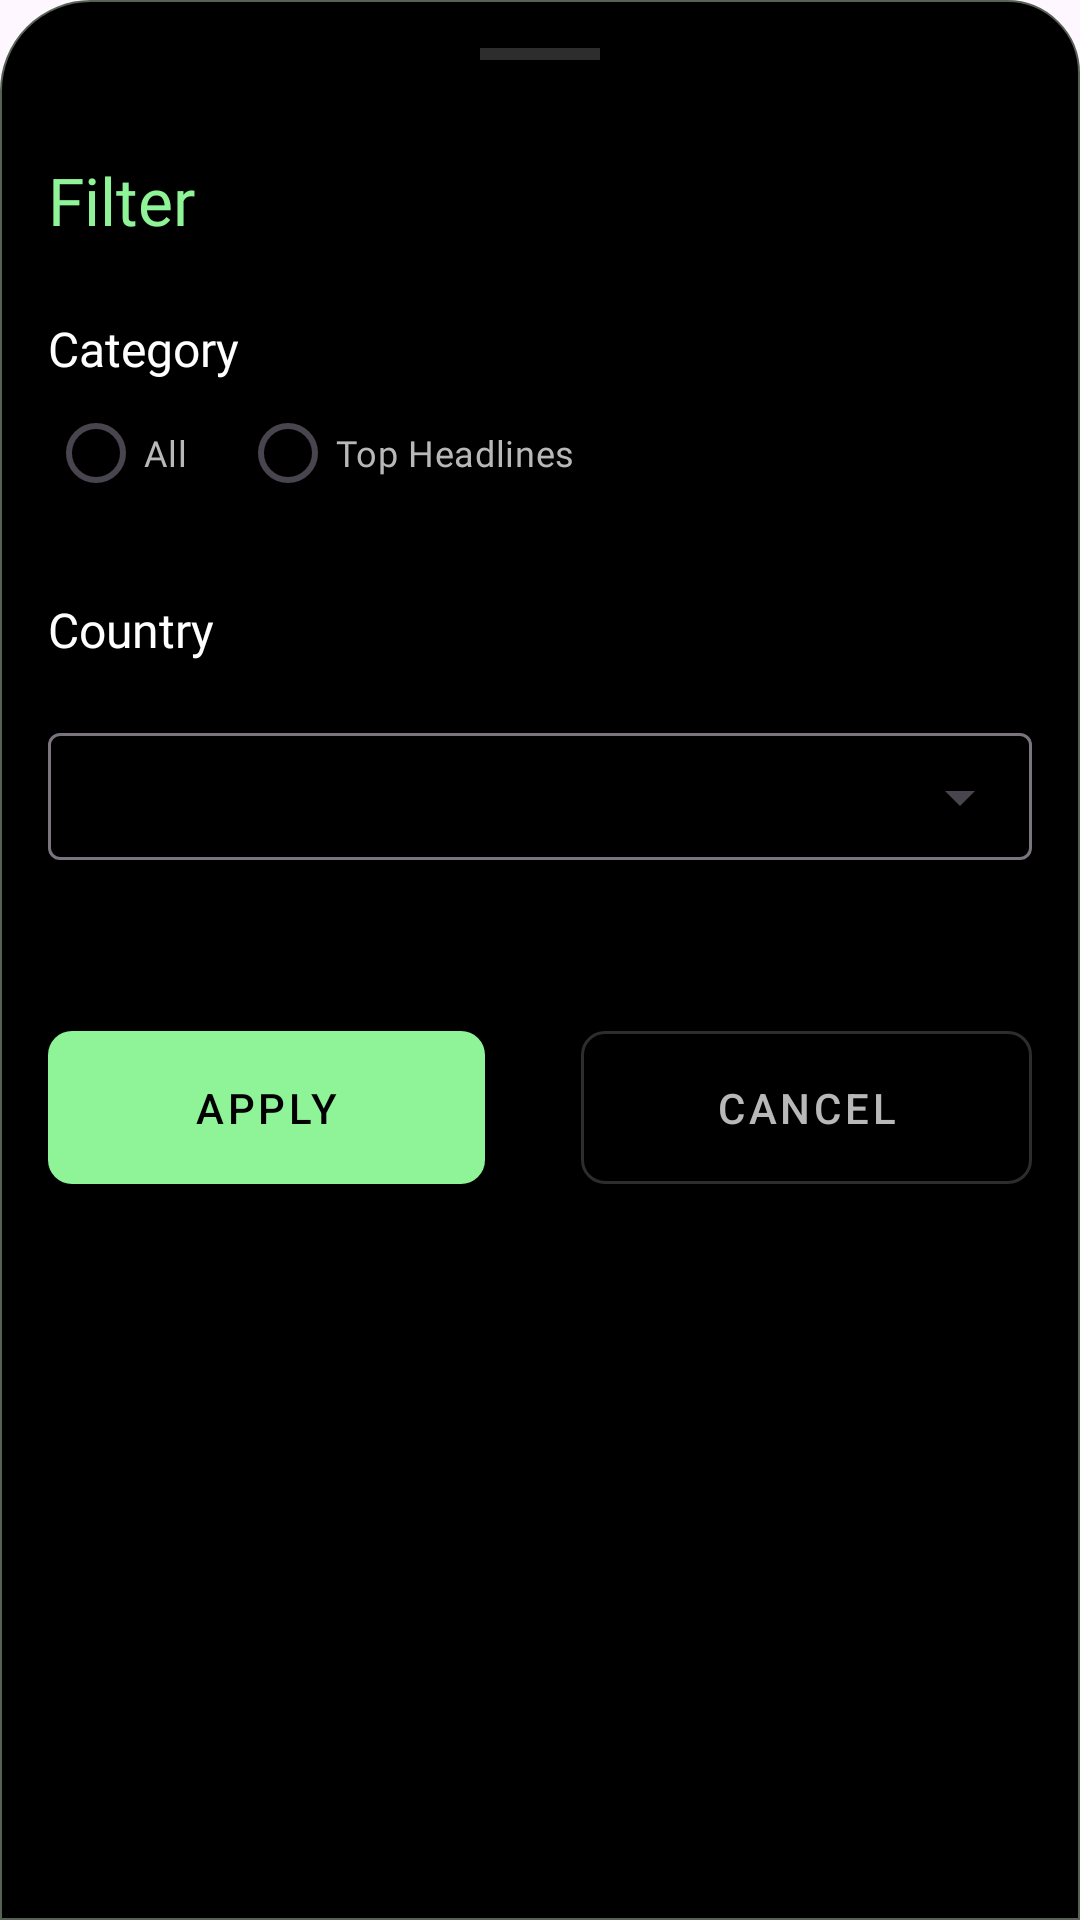

Produce the Android XML layout that renders to this screen, including the resource entries it uses.
<!-- AndroidManifest.xml: application theme Theme.Medscape20 -->
<!-- res/layout/bottom_sheet_articles_filter.xml -->
<?xml version="1.0" encoding="utf-8"?>
<LinearLayout xmlns:android="http://schemas.android.com/apk/res/android"
    xmlns:app="http://schemas.android.com/apk/res-auto"
    xmlns:tools="http://schemas.android.com/tools"
    android:layout_width="match_parent"
    android:layout_height="match_parent"
    android:background="@drawable/bg_bottom_sheet"
    android:orientation="vertical"
    android:padding="16dp">

    <View
        android:layout_width="40dp"
        android:layout_height="4dp"
        android:layout_gravity="center_horizontal"
        android:background="@color/grey_surface" />

    <TextView
        android:layout_width="wrap_content"
        android:layout_height="wrap_content"
        android:layout_marginTop="32dp"
        android:fontFamily="@font/lato_bold"
        android:text="Filter"
        android:textColor="@color/primary_green_txt_btn"
        android:textSize="22sp" />

    <TextView
        android:layout_width="wrap_content"
        android:layout_height="wrap_content"
        android:layout_marginTop="24dp"
        android:fontFamily="@font/lato_regular"
        android:text="Category"
        android:textColor="@color/white"
        android:textSize="16sp" />

    <RadioGroup
        android:id="@+id/category"
        android:layout_width="match_parent"
        android:layout_height="wrap_content"
        android:orientation="horizontal">

        <com.google.android.material.radiobutton.MaterialRadioButton
            android:id="@+id/all"
            android:layout_width="wrap_content"
            android:layout_height="wrap_content"
            android:fontFamily="@font/montserrat_regular"
            android:text="All"
            android:textColor="@color/grey_txt"
            android:textSize="12dp" />

        <com.google.android.material.radiobutton.MaterialRadioButton
            android:id="@+id/top_headlines"
            android:layout_width="wrap_content"
            android:layout_height="wrap_content"
            android:layout_marginStart="16dp"
            android:fontFamily="@font/montserrat_regular"
            android:text="Top Headlines"
            android:textColor="@color/grey_txt"
            android:textSize="12dp" />
    </RadioGroup>

    <TextView
        android:layout_width="wrap_content"
        android:layout_height="wrap_content"
        android:layout_marginTop="24dp"
        android:fontFamily="@font/lato_regular"
        android:text="Country"
        android:textColor="@color/white"
        android:textSize="16sp" />

    <com.google.android.material.textfield.TextInputLayout
        android:id="@+id/menu"
        android:layout_marginTop="16dp"
        style="@style/Widget.Material3.TextInputLayout.OutlinedBox.Dense.ExposedDropdownMenu"
        android:layout_width="match_parent"
        android:layout_height="wrap_content">

        <AutoCompleteTextView
            android:layout_width="match_parent"
            android:layout_height="wrap_content"
            android:inputType="none"
            android:id="@+id/country_spinner"
            app:dropDownBackgroundTint="@color/bg_colors"
            app:simpleItemSelectedColor="@color/grey_surface"
            android:textColor="@color/grey_txt"
            android:fontFamily="@font/montserrat_regular"
            android:textSize="12sp"
            app:simpleItemSelectedRippleColor="@color/grey_hint" />

    </com.google.android.material.textfield.TextInputLayout>

    <LinearLayout
        android:layout_width="match_parent"
        android:layout_height="wrap_content"
        android:orientation="horizontal">

        <com.google.android.material.button.MaterialButton
            android:id="@+id/apply"
            style="@style/Widget.MaterialComponents.Button"
            android:layout_width="wrap_content"
            android:layout_height="wrap_content"
            android:layout_marginTop="48dp"
            android:layout_marginEnd="16dp"
            android:layout_weight="1"
            android:padding="16dp"
            android:text="Apply"
            android:textColor="@color/black"
            app:cornerRadius="8dp" />

        <com.google.android.material.button.MaterialButton
            android:id="@+id/cancel"
            style="@style/Widget.MaterialComponents.Button.OutlinedButton"
            android:layout_width="wrap_content"
            android:layout_height="wrap_content"
            android:layout_marginStart="16dp"
            android:layout_marginTop="48dp"
            android:layout_weight="1"
            android:padding="16dp"
            android:text="Cancel"
            android:textColor="@color/grey_txt"
            app:cornerRadius="8dp"
            app:strokeColor="@color/grey_surface"
            app:strokeWidth="1dp" />

    </LinearLayout>

</LinearLayout>
<!-- resources referenced by this layout -->
<resources>
  <color name="bg_colors">#121212</color>
  <color name="black">#FF000000</color>
  <color name="grey_hint">#586155</color>
  <color name="grey_surface">#2d2d2d</color>
  <color name="grey_txt">#B8B8B8</color>
  <color name="primary_green_txt_btn">#8EF497</color>
  <color name="white">#FFFFFFFF</color>
  <!-- drawable bg_bottom_sheet (drawable) -->
  <?xml version="1.0" encoding="utf-8"?>
  <shape xmlns:android="http://schemas.android.com/apk/res/android">
      <corners
          android:topLeftRadius="30dp"
          android:topRightRadius="24dp" />
      <solid android:color="@color/black"/>
      <stroke android:width="0.5dp" android:color="@color/grey_hint"/>
  
  </shape>
  <style name="Theme.Medscape20" parent="AppTheme" />
  <style name="TextAppearance.MyApp.HeadlineLarge" parent="TextAppearance.Material3.HeadlineLarge">
          <item name="fontFamily">@font/montserrat_bold</item>
      </style>
  <style name="TextAppearance.MyApp.HeadlineMedium" parent="TextAppearance.Material3.HeadlineMedium">
          <item name="fontFamily">@font/montserrat_bold</item>
      </style>
  <style name="TextAppearance.MyApp.HeadlineSmall" parent="TextAppearance.Material3.HeadlineSmall">
          <item name="fontFamily">@font/lato_bold</item>
          <item name="android:textSize">22sp</item>
          <item name="android:letterSpacing">0.01</item>
      </style>
  <style name="TextAppearance.MyApp.TitleLarge" parent="TextAppearance.Material3.TitleLarge">
          <item name="fontFamily">@font/montserrat_bold</item>
      </style>
  <style name="TextAppearance.MyApp.TitleMedium" parent="TextAppearance.Material3.TitleMedium">
          <item name="fontFamily">@font/montserrat_bold</item>
      </style>
  <style name="TextAppearance.MyApp.TitleSmall" parent="TextAppearance.Material3.TitleSmall">
          <item name="fontFamily">@font/montserrat_semibold</item>
      </style>
  <style name="TextAppearance.MyApp.BodyLarge" parent="TextAppearance.Material3.BodyLarge">
          <item name="fontFamily">@font/montserrat_regular</item>
      </style>
  <style name="TextAppearance.MyApp.BodyMedium" parent="TextAppearance.Material3.BodyMedium">
          <item name="fontFamily">@font/montserrat_regular</item>
      </style>
  <style name="TextAppearance.MyApp.BodySmall" parent="TextAppearance.Material3.BodySmall">
          <item name="fontFamily">@font/montserrat_regular</item>
          <item name="android:textSize">11sp</item>
      </style>
  <style name="TextAppearance.MyApp.LabelLarge" parent="TextAppearance.Material3.LabelLarge">
          <item name="fontFamily">@font/montserrat_semibold</item>
      </style>
  <style name="TextAppearance.MyApp.LabelMedium" parent="TextAppearance.Material3.LabelMedium">
          <item name="fontFamily">@font/montserrat_semibold</item>
      </style>
  <style name="TextAppearance.MyApp.LabelSmall" parent="TextAppearance.Material3.LabelSmall">
          <item name="fontFamily">@font/montserrat_regular</item>
      </style>
</resources>
